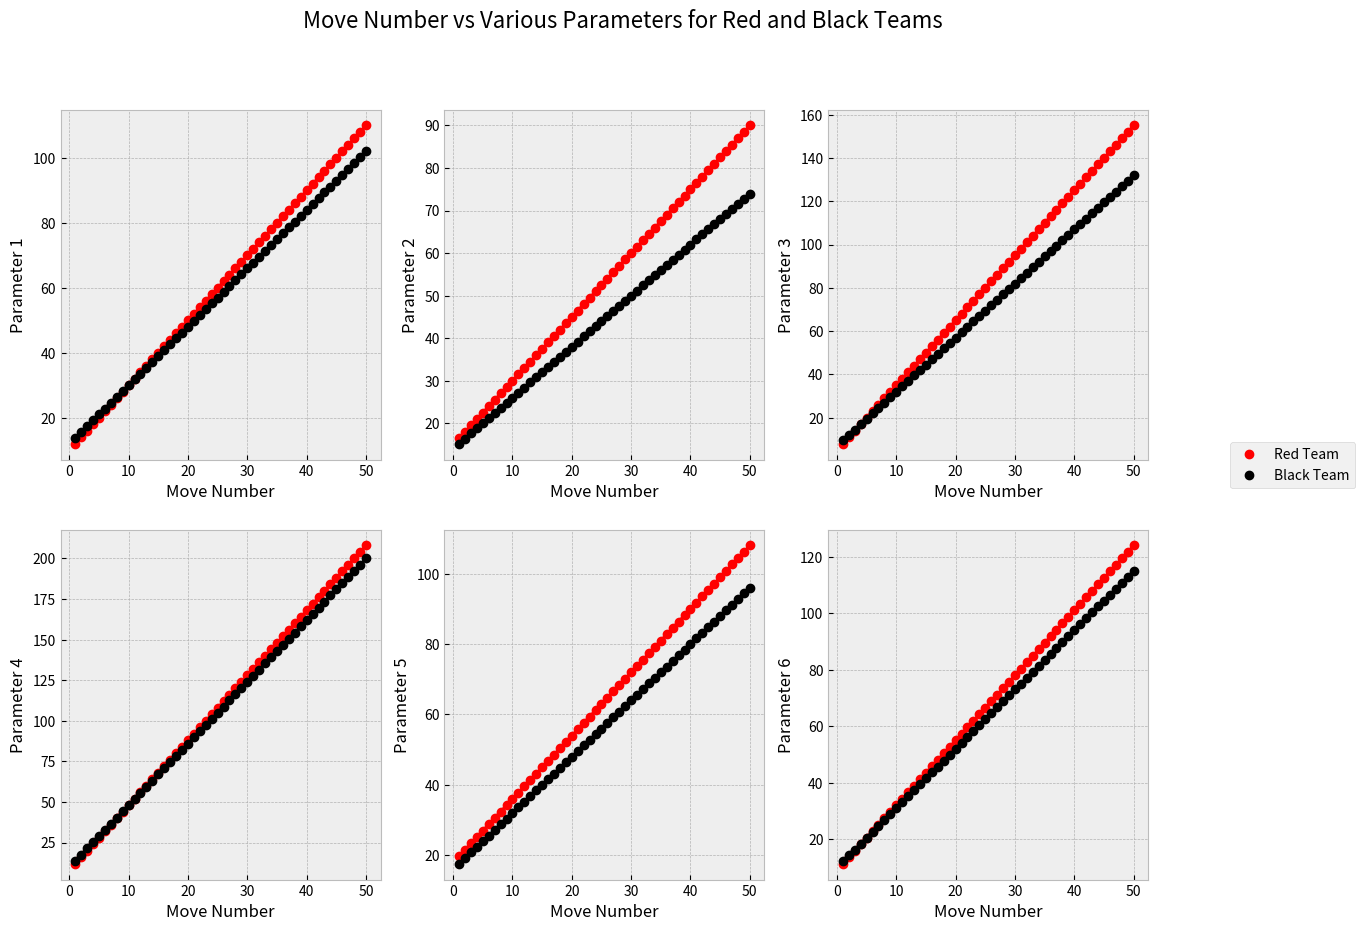

Reproduce this figure in Python.
import matplotlib.pyplot as plt

# Sample data for red and black team for 6 parameters
moves = list(range(1, 51))

# Generate some example data for 6 parameters
red_team_param1 = [2 * x + 10 for x in moves]
black_team_param1 = [1.8 * x + 12 for x in moves]

red_team_param2 = [1.5 * x + 15 for x in moves]
black_team_param2 = [1.2 * x + 14 for x in moves]

red_team_param3 = [3 * x + 5 for x in moves]
black_team_param3 = [2.5 * x + 7 for x in moves]

red_team_param4 = [4 * x + 8 for x in moves]
black_team_param4 = [3.8 * x + 10 for x in moves]

red_team_param5 = [1.8 * x + 18 for x in moves]
black_team_param5 = [1.6 * x + 16 for x in moves]

red_team_param6 = [2.3 * x + 9 for x in moves]
black_team_param6 = [2.1 * x + 10 for x in moves]

# Apply a seaborn style without importing seaborn
plt.style.use('bmh')

# Create a 2x3 grid of subplots
fig, axes = plt.subplots(2, 3, figsize=(15, 10))

# Define colors for the teams
red_team_color = 'red'
black_team_color = 'black'

# Plot each parameter in the grid
axes[0, 0].plot(moves, red_team_param1, color=red_team_color, marker='o')
axes[0, 0].plot(moves, black_team_param1, color=black_team_color, marker='o')
axes[0, 0].set_xlabel('Move Number')
axes[0, 0].set_ylabel('Parameter 1')

axes[0, 1].plot(moves, red_team_param2, color=red_team_color, marker='o')
axes[0, 1].plot(moves, black_team_param2, color=black_team_color, marker='o')
axes[0, 1].set_xlabel('Move Number')
axes[0, 1].set_ylabel('Parameter 2')

axes[0, 2].plot(moves, red_team_param3, color=red_team_color, marker='o')
axes[0, 2].plot(moves, black_team_param3, color=black_team_color, marker='o')
axes[0, 2].set_xlabel('Move Number')
axes[0, 2].set_ylabel('Parameter 3')

axes[1, 0].plot(moves, red_team_param4, color=red_team_color, marker='o')
axes[1, 0].plot(moves, black_team_param4, color=black_team_color, marker='o')
axes[1, 0].set_xlabel('Move Number')
axes[1, 0].set_ylabel('Parameter 4')

axes[1, 1].plot(moves, red_team_param5, color=red_team_color, marker='o')
axes[1, 1].plot(moves, black_team_param5, color=black_team_color, marker='o')
axes[1, 1].set_xlabel('Move Number')
axes[1, 1].set_ylabel('Parameter 5')

axes[1, 2].plot(moves, red_team_param6, color=red_team_color, marker='o')
axes[1, 2].plot(moves, black_team_param6, color=black_team_color, marker='o')
axes[1, 2].set_xlabel('Move Number')
axes[1, 2].set_ylabel('Parameter 6')

# Create a single legend for the entire figure
red_line = plt.Line2D([0], [0], color=red_team_color, marker='o', linestyle='', label='Red Team')
black_line = plt.Line2D([0], [0], color=black_team_color, marker='o', linestyle='', label='Black Team')

# Add the legend to the figure, outside the plots on the right
fig.legend(handles=[red_line, black_line], loc='center right', borderaxespad=1)

# Add a single title for the entire figure
fig.suptitle('Move Number vs Various Parameters for Red and Black Teams', fontsize=16)

# Adjust layout to make space for the legend
plt.subplots_adjust(right=0.85)

# Show the plot
plt.show()
